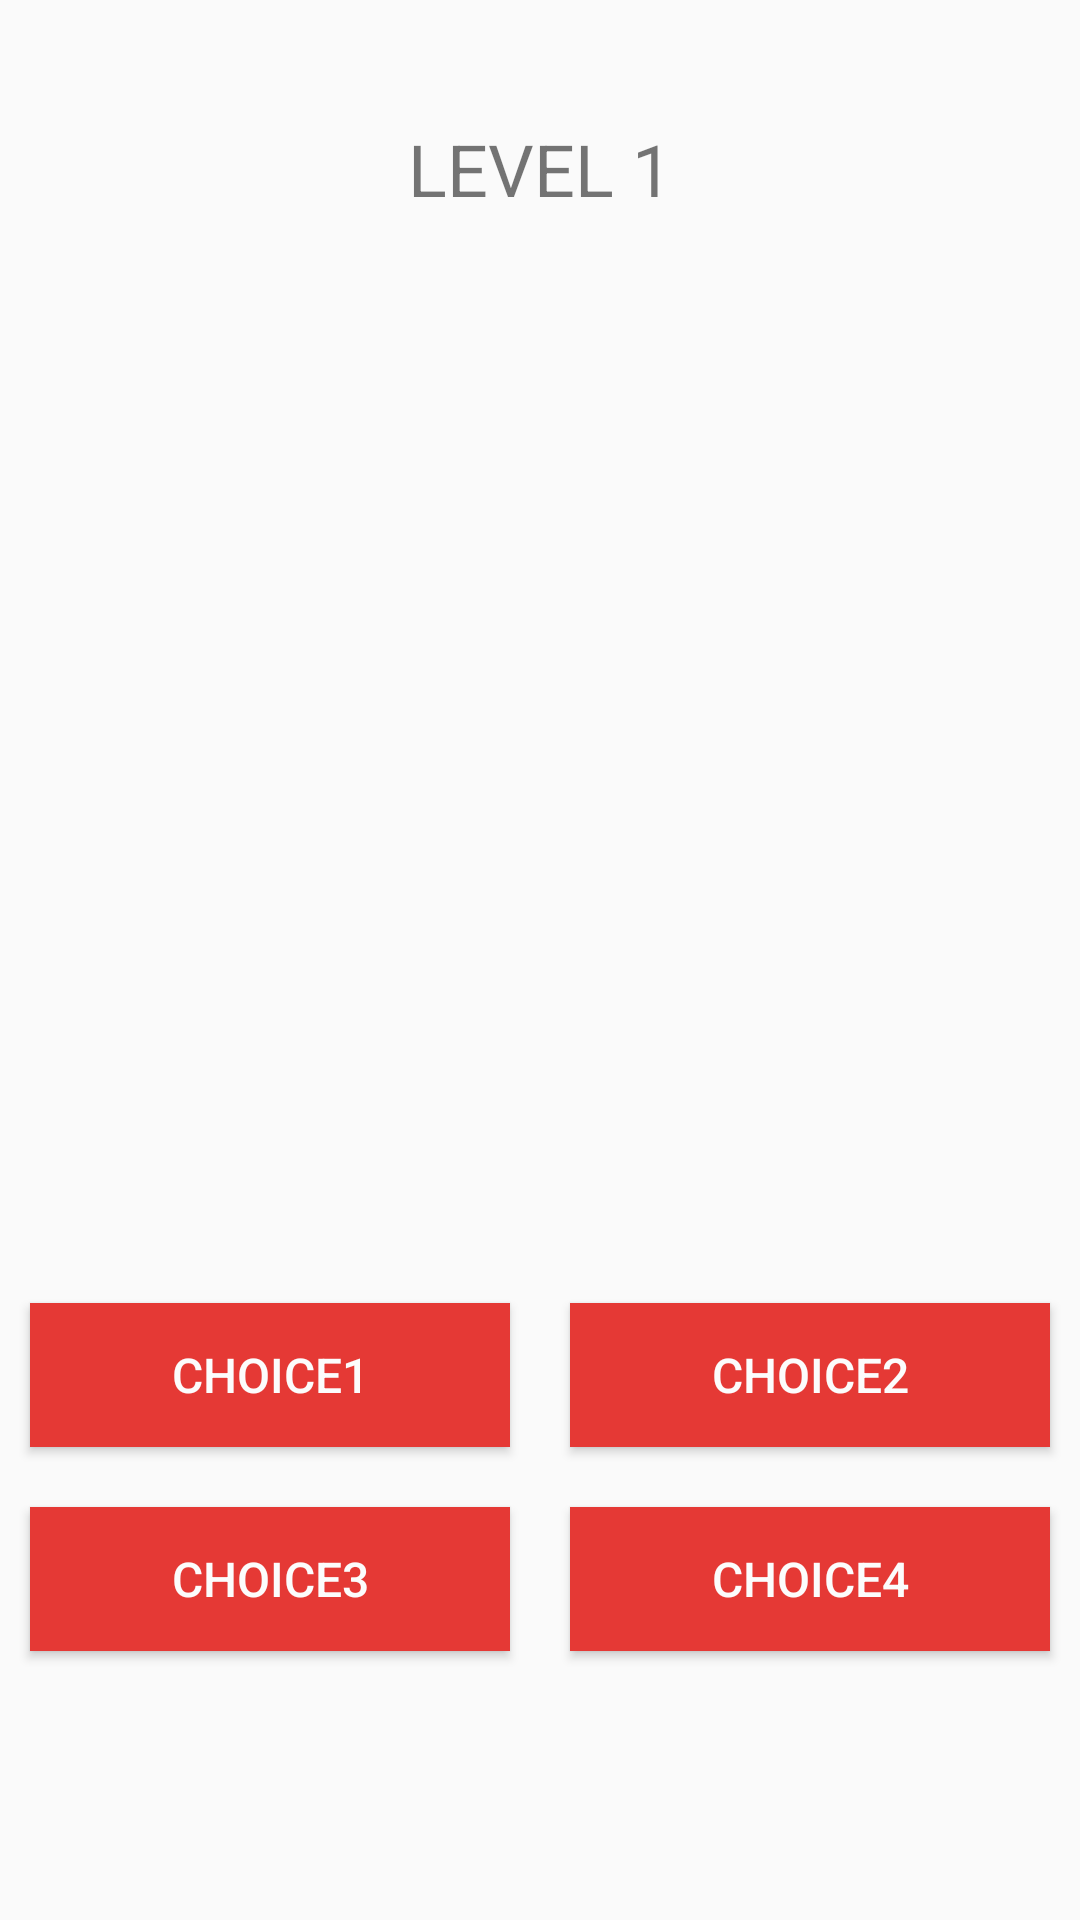

Here is an Android app screen rendered from its layout file. Give the layout XML and the strings, colors and styles it references.
<!-- AndroidManifest.xml: application theme AppTheme -->
<!-- res/layout/activity_question.xml -->
<?xml version="1.0" encoding="utf-8"?>
<LinearLayout xmlns:android="http://schemas.android.com/apk/res/android"
    xmlns:app="http://schemas.android.com/apk/res-auto"
    xmlns:tools="http://schemas.android.com/tools"
    android:layout_width="match_parent"
    android:layout_height="match_parent"
    android:orientation="vertical"
    tools:context=".QuestionActivity">


    <TextView
        android:id="@+id/lvlname"
        android:layout_width="match_parent"
        android:layout_height="wrap_content"
        android:textSize="24dp"
        android:textAlignment="center"
        android:layout_marginTop="40dp"
        android:text="LEVEL 1" />

    <ImageView
        android:id="@+id/foodimg"
        android:layout_width="300dp"
        android:layout_margin="40dp"
        android:scaleType="centerCrop"
        android:layout_height="272dp"
        android:layout_gravity="center"
        app:srcCompat="@drawable/ic_launcher_background" />

    <TableLayout
        android:layout_width="match_parent"
        android:layout_height="match_parent">

        <TableRow
            android:layout_width="match_parent"
            android:layout_height="match_parent">
            <Button
                android:id="@+id/choice1"
                android:layout_height="wrap_content"
                android:textColor="#fcfcfc"
                android:textSize="16dp"
                android:layout_margin="10dp"
                android:background="@color/colorPrimary"
                android:layout_weight="1"
                android:text="Choice1" />

            <Button
                android:id="@+id/choice2"
                android:layout_height="wrap_content"
                android:textColor="#fcfcfc"
                android:textSize="16dp"
                android:layout_margin="10dp"
                android:background="@color/colorPrimary"
                android:layout_weight="1"
                android:text="choice2" />
        </TableRow>

        <TableRow
            android:layout_width="match_parent"
            android:layout_height="match_parent">
            <Button
                android:id="@+id/choice3"
                android:layout_height="wrap_content"
                android:textColor="#fcfcfc"
                android:textSize="16dp"
                android:layout_margin="10dp"
                android:background="@color/colorPrimary"
                android:layout_weight="1"
                android:text="choice3" />

            <Button
                android:id="@+id/choice4"
                android:layout_height="wrap_content"
                android:textColor="#fcfcfc"
                android:textSize="16dp"
                android:layout_margin="10dp"
                android:background="@color/colorPrimary"
                android:layout_weight="1"
                android:text="choice4" />
        </TableRow>


    </TableLayout>

</LinearLayout>
<!-- resources referenced by this layout -->
<resources>
  <color name="colorPrimary">#E53935</color>
  <style name="AppTheme" parent="Theme.AppCompat.Light.NoActionBar">
          
          <item name="colorPrimary">@color/colorPrimary</item>
          <item name="colorPrimaryDark">@color/colorPrimaryDark</item>
          <item name="colorAccent">@color/colorAccent</item>
          <item name="android:statusBarColor">#F4511E</item>
      </style>
  <color name="colorPrimaryDark">#D81B60</color>
  <color name="colorAccent">#FB8C00</color>
</resources>
